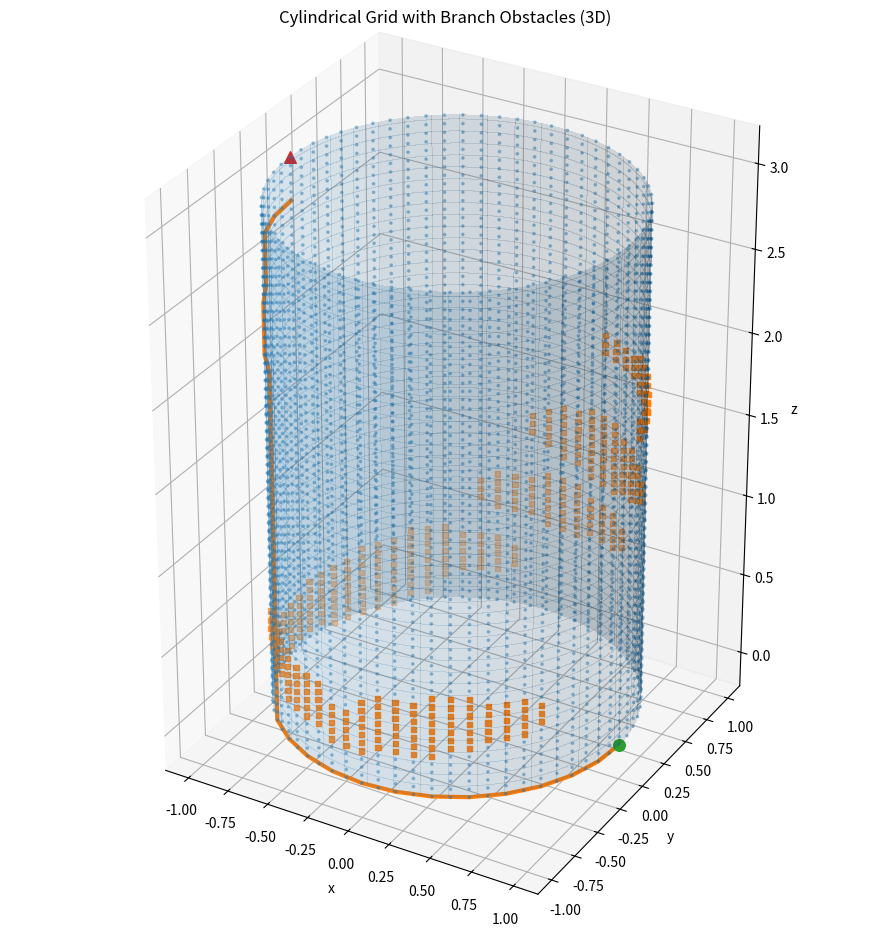
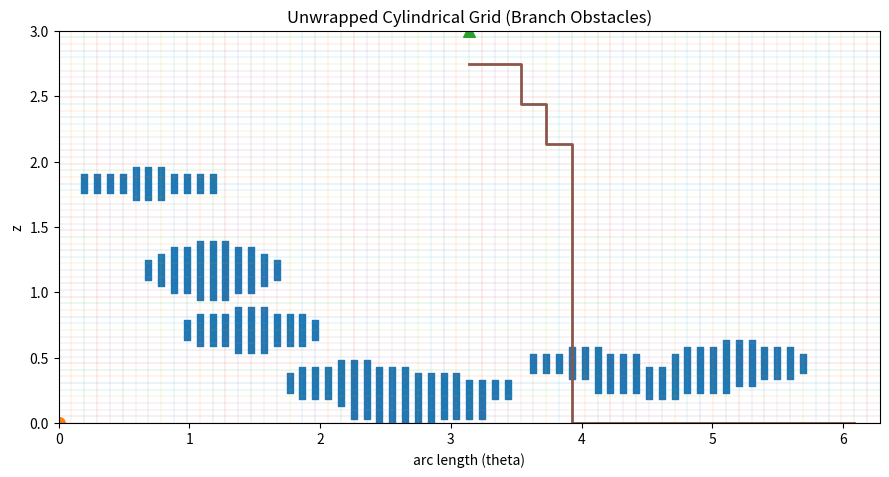

Write the Python code that produced these figures, in order.
#!/usr/bin/env python3
import argparse
import math
import random
from typing import Iterable, Optional, Tuple, List, Dict

import numpy as np
import matplotlib.pyplot as plt
import heapq

Coord = Tuple[int, int]

# ---------------------- Grid & Geometry ----------------------

def wrap_idx(i: int, n: int) -> int:
    return i % n

def angular_diff_min(a_idx: int, b_idx: int, n: int) -> int:
    d = abs(a_idx - b_idx) % n
    return min(d, n - d)

def grid_spacing(radius: float, height: float, n_theta: int, n_z: int) -> Tuple[float, float, float, float]:
    dtheta = 2 * math.pi / n_theta
    dz = height / (n_z - 1) if n_z > 1 else height
    s_theta = radius * dtheta   # arc length between adjacent theta indices
    s_z = dz
    return s_theta, s_z, dtheta, dz

def idx_to_xyz(i: int, j: int, radius: float, height: float, n_theta: int, n_z: int) -> Tuple[float, float, float]:
    dtheta = 2 * math.pi / n_theta
    dz = height / (n_z - 1) if n_z > 1 else height
    theta = i * dtheta
    z = j * dz
    x = radius * math.cos(theta)
    y = radius * math.sin(theta)
    return x, y, z

# ---------------------- Motion Primitives ----------------------

def build_motion_primitives(max_up_m: float, max_side_m: float,
                            radius: float, height: float, n_theta: int, n_z: int,
                            allow_down: bool=False, allow_standstill: bool=False) -> list[tuple[int,int]]:
    """
    Axis-aligned moves only with EXACT step sizes.
    One move = exactly round(max_side_m / s_theta) cells sideways OR
               exactly round(max_up_m   / s_z)     cells vertically.
    """
    s_theta = radius * (2 * math.pi / n_theta)              # arc length per theta cell (m)
    s_z = (height / (n_z - 1)) if n_z > 1 else height       # vertical per z cell (m)

    di_mag = max(1, int(round(max_side_m / s_theta)))
    dj_mag = max(1, int(round(max_up_m   / s_z)))

    moves: list[tuple[int,int]] = [
        ( di_mag, 0), (-di_mag, 0),   # right / left
        (0, dj_mag)                   # up
    ]
    if allow_down:
        moves.append((0, -dj_mag))    # down

    if allow_standstill:
        moves.append((0, 0))

    return moves

# ---------------------- Obstacles (Branch Patches) ----------------------

def make_branch_obstacles(n_theta: int, n_z: int,
                          radius: float, height: float,
                          branches: int = 10,
                          arc_span_m_range: Tuple[float, float] = (0.3, 1.2),
                          thickness_m_range: Tuple[float, float] = (0.05, 0.30),
                          seed: Optional[int] = None,
                          forbid: Optional[set] = None) -> np.ndarray:
    """Create boolean mask with 'branches' elliptical patches, each spanning a wide angular arc and
       some vertical thickness. Resembles branches encircling partially around the trunk.
    """
    if seed is not None:
        random.seed(seed)
        np.random.seed(seed)
    if forbid is None:
        forbid = set()

    s_theta, s_z, _, _ = grid_spacing(radius, height, n_theta, n_z)
    mask = np.zeros((n_theta, n_z), dtype=bool)

    for _ in range(branches):
        # center
        i0 = random.randrange(0, n_theta)
        j0 = random.randrange(0, n_z)

        arc_span_m = random.uniform(*arc_span_m_range)
        thick_m = random.uniform(*thickness_m_range)

        w_i = max(1, int(round(arc_span_m / s_theta / 2)))   # half-width in theta cells
        w_j = max(1, int(round(thick_m / s_z / 2)))          # half-thickness in z cells

        # fill an ellipse around (i0,j0) with radii (w_i,w_j), wrapping in theta
        for di in range(-w_i, w_i + 1):
            ii = (i0 + di) % n_theta
            for dj in range(-w_j, w_j + 1):
                jj = j0 + dj
                if 0 <= jj < n_z:
                    # ellipse test
                    val = (di / max(w_i,1))**2 + (dj / max(w_j,1))**2
                    if val <= 1.0 and (ii, jj) not in forbid:
                        mask[ii, jj] = True

    # Optionally, do slight dilation to make branches chunkier
    dilated = mask.copy()
    for i in range(n_theta):
        for j in range(n_z):
            if mask[i, j]:
                for di in (-1, 0, 1):
                    for dj in (-1, 0, 1):
                        ii = (i + di) % n_theta
                        jj = j + dj
                        if 0 <= jj < n_z:
                            dilated[ii, jj] = True
    return dilated

# ---------------------- Planner ----------------------

def edge_cost(a: Coord, b: Coord, radius: float, height: float, n_theta: int, n_z: int) -> float:
    i1, j1 = a
    i2, j2 = b
    s_theta, s_z, _, _ = grid_spacing(radius, height, n_theta, n_z)
    d_i = angular_diff_min(i1, i2, n_theta)
    d_j = abs(j1 - j2)
    return math.hypot(d_i * s_theta, d_j * s_z)

def heuristic(a: Coord, b: Coord, radius: float, height: float, n_theta: int, n_z: int) -> float:
    i1, j1 = a
    i2, j2 = b
    s_theta, s_z, _, _ = grid_spacing(radius, height, n_theta, n_z)
    d_i = angular_diff_min(i1, i2, n_theta)
    d_j = abs(j1 - j2)
    return math.hypot(d_i * s_theta, d_j * s_z)

def astar_with_primitives(start, goal, blocked,
                          radius, height, n_theta, n_z,
                          primitives):
    if blocked[start]:
        return None, None

    open_heap = []
    heapq.heappush(open_heap, (0.0, 0, start))
    came_from = {start: None}
    g_cost = {start: 0.0}
    counter = 1

    # track closest-to-goal node we've actually reached
    best_node = start
    best_h = heuristic(start, goal, radius, height, n_theta, n_z)

    while open_heap:
        _, _, current = heapq.heappop(open_heap)

        # update "closest reached node"
        h_cur = heuristic(current, goal, radius, height, n_theta, n_z)
        if h_cur < best_h:
            best_h = h_cur
            best_node = current

        if current == goal:
            # reconstruct exact-goal path
            path = []
            c = current
            while c is not None:
                path.append(c)
                c = came_from[c]
            path.reverse()
            return path, g_cost[current]

        i, j = current
        for di, dj in primitives:
            ni = (i + di) % n_theta
            nj = j + dj
            if not (0 <= nj < n_z):
                continue
            nb = (ni, nj)
            if blocked[nb]:
                continue

            new_g = g_cost[current] + edge_cost(current, nb, radius, height, n_theta, n_z)
            if new_g < g_cost.get(nb, float("inf")):
                g_cost[nb] = new_g
                came_from[nb] = current
                f = new_g + heuristic(nb, goal, radius, height, n_theta, n_z)
                heapq.heappush(open_heap, (f, counter, nb))
                counter += 1

    # Goal not reachable: return path to closest reached node
    if best_node is None:
        return None, None

    path = []
    c = best_node
    while c is not None:
        path.append(c)
        c = came_from[c]
    path.reverse()
    return path, g_cost.get(best_node, None)

# ---------------------- Visualization ----------------------

def plot_cylinder_with_grid(blocked: np.ndarray, path: Optional[List[Coord]] = None,
                            start: Optional[Coord] = None, goal: Optional[Coord] = None,
                            radius: float = 1.0, height: float = 3.0, n_theta: int = 64, n_z: int = 60,
                            save_path3d: Optional[str] = None) -> None:
    theta_lin = np.linspace(0, 2*np.pi, 128)
    z_lin = np.linspace(0, height, 128)
    T, Z = np.meshgrid(theta_lin, z_lin)
    X = radius * np.cos(T)
    Y = radius * np.sin(T)

    fig = plt.figure(figsize=(9, 10))
    ax = fig.add_subplot(111, projection='3d')
    ax.plot_surface(X, Y, Z, alpha=0.15, linewidth=0, antialiased=False)

    xs, ys, zs = [], [], []
    xo, yo, zo = [], [], []
    for i in range(n_theta):
        for j in range(n_z):
            x, y, z = idx_to_xyz(i, j, radius, height, n_theta, n_z)
            if blocked[i, j]:
                xo.append(x); yo.append(y); zo.append(z)
            else:
                xs.append(x); ys.append(y); zs.append(z)
    ax.scatter(xs, ys, zs, s=3, alpha=0.35)
    ax.scatter(xo, yo, zo, s=14, marker='s')

    if start is not None:
        x, y, z = idx_to_xyz(*start, radius, height, n_theta, n_z)
        ax.scatter([x],[y],[z], s=70, marker='o')
    if goal is not None:
        x, y, z = idx_to_xyz(*goal, radius, height, n_theta, n_z)
        ax.scatter([x],[y],[z], s=70, marker='^')

    if path is not None:
        px, py, pz = [], [], []
        for (i,j) in path:
            x,y,z = idx_to_xyz(i, j, radius, height, n_theta, n_z)
            px.append(x); py.append(y); pz.append(z)
        ax.plot(px, py, pz, linewidth=3)

    ax.set_box_aspect([1,1,height/(2*radius)])
    ax.set_xlabel('x'); ax.set_ylabel('y'); ax.set_zlabel('z')
    ax.set_title('Cylindrical Grid with Branch Obstacles (3D)')
    plt.tight_layout()
    if save_path3d:
        plt.savefig(save_path3d, dpi=150, bbox_inches='tight')
    plt.show()

def unwrap_path_segments(path: List[Coord], n_theta: int) -> List[List[Coord]]:
    if not path:
        return []
    segs = [[path[0]]]
    for a, b in zip(path, path[1:]):
        i1, _ = a
        i2, _ = b
        if angular_diff_min(i1, i2, n_theta) > 1 and abs(i1 - i2) > n_theta // 2:
            segs.append([b])
        else:
            segs[-1].append(b)
    return segs

def plot_unwrapped(blocked: np.ndarray, path: Optional[List[Coord]] = None,
                   start: Optional[Coord] = None, goal: Optional[Coord] = None,
                   radius: float = 1.0, height: float = 3.0, n_theta: int = 64, n_z: int = 60,
                   save_path2d: Optional[str] = None) -> None:
    s_theta, s_z, _, dz = grid_spacing(radius, height, n_theta, n_z)

    fig = plt.figure(figsize=(9, 6))
    ax = fig.add_subplot(111)

    # Grid
    for i in range(n_theta):
        ax.plot([i*s_theta, i*s_theta], [0, height], linewidth=0.3, alpha=0.4)
    for j in range(n_z):
        ax.plot([0, n_theta*s_theta], [j*dz, j*dz], linewidth=0.3, alpha=0.4)

    # Obstacles
    oy, oz = [], []
    for i in range(n_theta):
        for j in range(n_z):
            if blocked[i, j]:
                oy.append(i*s_theta); oz.append(j*dz)
    ax.scatter(oy, oz, s=14, marker='s')

    # Start / Goal
    if start is not None:
        ax.scatter([start[0]*s_theta], [start[1]*dz], s=70, marker='o')
    if goal is not None:
        ax.scatter([goal[0]*s_theta], [goal[1]*dz], s=70, marker='^')

    # Path segments
    if path is not None:
        for seg in unwrap_path_segments(path, n_theta):
            px = [i*s_theta for (i,_) in seg]
            py = [j*dz for (_,j) in seg]
            ax.plot(px, py, linewidth=2)

    ax.set_xlim(0, n_theta*s_theta)
    ax.set_ylim(0, height)
    ax.set_aspect('equal', adjustable='box')
    ax.set_xlabel('arc length (theta)')
    ax.set_ylabel('z')
    ax.set_title('Unwrapped Cylindrical Grid (Branch Obstacles)')
    plt.tight_layout()
    if save_path2d:
        plt.savefig(save_path2d, dpi=150, bbox_inches='tight')
    plt.show()

# ---------------------- Main ----------------------

def parse_pair(s: str) -> Coord:
    a, b = s.split(',')
    return int(a), int(b)

def main():
    ap = argparse.ArgumentParser()
    ap.add_argument('--radius', type=float, default=1.0)
    ap.add_argument('--height', type=float, default=3.0)
    ap.add_argument('--n-theta', type=int, default=64)
    ap.add_argument('--n-z', type=int, default=60)

    # Motion constraints
    ap.add_argument('--max-up', type=float, default=0.30, help='max vertical step per move (meters)')
    ap.add_argument('--max-side', type=float, default=0.20, help='max lateral arc step per move (meters)')
    ap.add_argument('--allow-down', action='store_true', help='permit downward steps up to max-up')

    # Obstacles (branches)
    ap.add_argument('--branches', type=int, default=10, help='number of branch patches')
    ap.add_argument('--branch-arc-min', type=float, default=0.3, help='min branch arc span (meters along circumference)')
    ap.add_argument('--branch-arc-max', type=float, default=1.2, help='max branch arc span (meters along circumference)')
    ap.add_argument('--branch-thick-min', type=float, default=0.05, help='min vertical thickness (meters)')
    ap.add_argument('--branch-thick-max', type=float, default=0.30, help='max vertical thickness (meters)')

    ap.add_argument('--seed', type=int, default=7)
    ap.add_argument('--start', type=parse_pair, default="0,0")
    ap.add_argument('--goal', type=parse_pair, default=None)
    ap.add_argument('--out-prefix', type=str, default='cylinder_branches_demo')

    args = ap.parse_args()

    R = args.radius
    H = args.height
    NT = args.n_theta
    NZ = args.n_z

    START = args.start
    GOAL = args.goal if args.goal is not None else (NT//2, NZ-1)

    if args.seed is not None:
        random.seed(args.seed)
        np.random.seed(args.seed)

    # Build motion primitives from physical limits
    primitives = build_motion_primitives(args.max_up, args.max_side, R, H, NT, NZ,
                                         allow_down=args.allow_down, allow_standstill=False)

    # Obstacles as branches
    forbid = {START, GOAL}
    blocked = make_branch_obstacles(
        NT, NZ, R, H,
        branches=args.branches,
        arc_span_m_range=(args.branch_arc_min, args.branch_arc_max),
        thickness_m_range=(args.branch_thick_min, args.branch_thick_max),
        seed=args.seed, forbid=forbid
    )

    # Plan
    path, cost = astar_with_primitives(START, GOAL, blocked, R, H, NT, NZ, primitives=primitives)

    # Save path
    if path is not None:
        with open(args.out_prefix + "_path.txt", "w") as f:
            for i,j in path:
                f.write(f"{i},{j}\n")

    # Visualize
    plot_cylinder_with_grid(blocked, path=path, start=START, goal=GOAL,
                            radius=R, height=H, n_theta=NT, n_z=NZ,
                            save_path3d=args.out_prefix+"_3d.png")
    plot_unwrapped(blocked, path=path, start=START, goal=GOAL,
                   radius=R, height=H, n_theta=NT, n_z=NZ,
                   save_path2d=args.out_prefix+"_unwrapped.png")

    print("Done. Files:")
    print(args.out_prefix + "_3d.png")
    print(args.out_prefix + "_unwrapped.png")
    if path is not None:
        print(args.out_prefix + "_path.txt")
    else:
        print("No path found. Try fewer branches, different seed, or coarser grid.")

if __name__ == "__main__":
    main()
